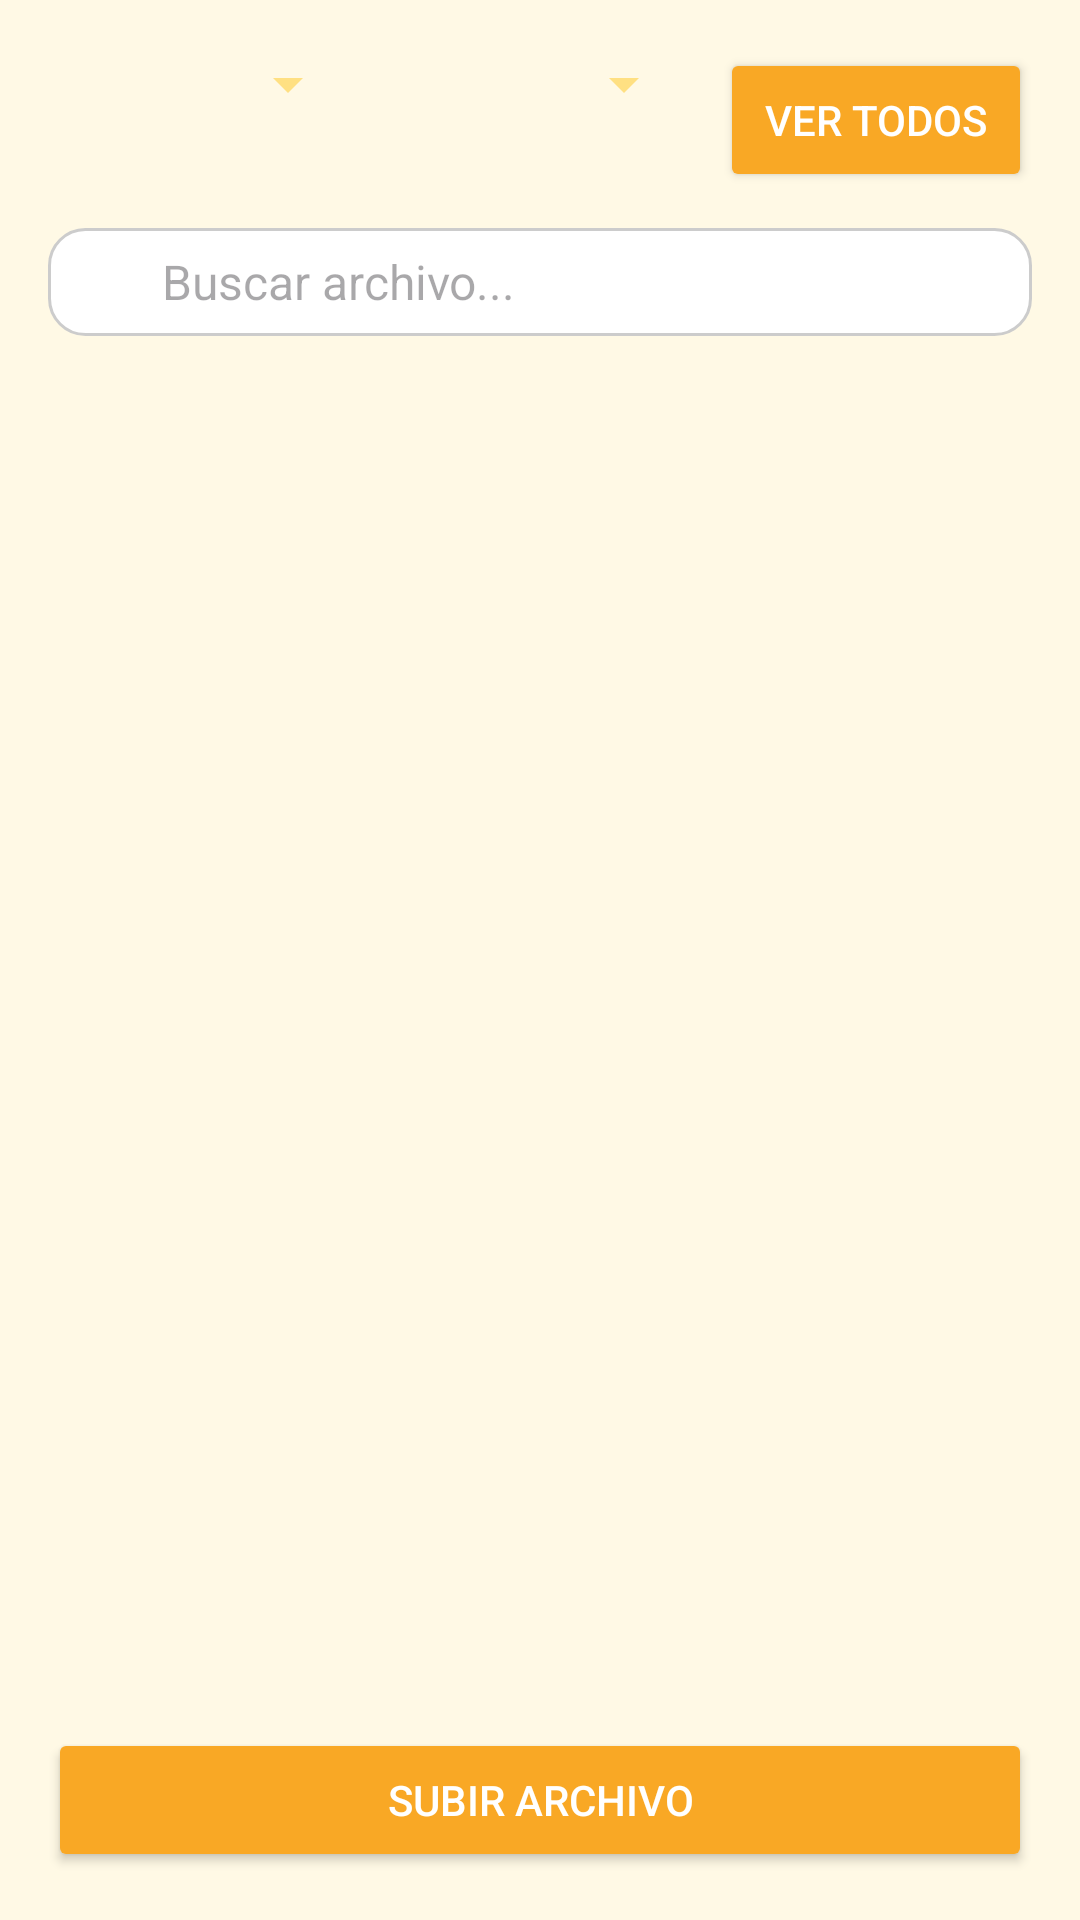

This screen was rendered from an Android layout file. Write that file and the resources it references.
<!-- AndroidManifest.xml: application theme Theme.AulaDigital -->
<!-- res/layout/activity_planificaciones.xml -->
<?xml version="1.0" encoding="utf-8"?>

<LinearLayout
    xmlns:android="http://schemas.android.com/apk/res/android" 
    xmlns:app="http://schemas.android.com/apk/res-auto"
    android:layout_width="match_parent"
    android:layout_height="match_parent"
    android:orientation="vertical"
    android:padding="16dp"
    android:background="#FFF9E5">

    
    <LinearLayout
        android:layout_width="match_parent"
        android:layout_height="wrap_content"
        android:orientation="horizontal"
        android:weightSum="3"
        android:paddingBottom="12dp">

        <Spinner
            android:id="@+id/spinnerCurso"
            android:layout_width="0dp"
            android:layout_height="wrap_content"
            android:layout_weight="1"
            android:backgroundTint="#FFE082" />

        <Spinner
            android:id="@+id/spinnerSemana"
            android:layout_width="0dp"
            android:layout_height="wrap_content"
            android:layout_weight="1"
            android:layout_marginStart="8dp"
            android:backgroundTint="#FFE082" />

        <Button
            android:id="@+id/btnVerTodos"
            android:layout_width="0dp"
            android:layout_height="wrap_content"
            android:layout_weight="1"
            android:text="Ver todos"
            android:textColor="#FFFFFF"
            android:backgroundTint="#F9A825"
            android:layout_marginStart="8dp"/>
    </LinearLayout>

    
    <LinearLayout
        android:layout_width="match_parent"
        android:layout_height="wrap_content"
        android:orientation="horizontal"
        android:background="@drawable/edittext_background"
        android:padding="6dp"
        android:layout_marginBottom="12dp"
        android:gravity="center_vertical">

        <ImageView
            android:id="@+id/ivBuscar"
            android:layout_width="24dp"
            android:layout_height="24dp"
            android:src="@drawable/ic_search"
            app:tint="#BF8C2E"
            android:contentDescription="Buscar" />

        <EditText
            android:id="@+id/etBuscar"
            android:layout_width="0dp"
            android:layout_height="wrap_content"
            android:layout_weight="1"
            android:hint="Buscar archivo..."
            android:textColor="#BF8C2E"
            android:textSize="16sp"
            android:background="@android:color/transparent"
            android:paddingStart="8dp" />
    </LinearLayout>

    
    <androidx.recyclerview.widget.RecyclerView
        android:id="@+id/rvArchivos"
        android:layout_width="match_parent"
        android:layout_height="0dp"
        android:layout_weight="1" />

    
    <Button
        android:id="@+id/btnSubirArchivo"
        android:layout_width="match_parent"
        android:layout_height="wrap_content"
        android:text="Subir archivo"
        android:textColor="#FFFFFF"
        android:backgroundTint="#F9A825"
        android:layout_marginTop="12dp"/>
</LinearLayout>
<!-- resources referenced by this layout -->
<resources>
  <!-- drawable edittext_background (drawable) -->
  <shape xmlns:android="http://schemas.android.com/apk/res/android"
      android:shape="rectangle">
      <solid android:color="@android:color/white" />
      <corners android:radius="12dp" />
      <stroke android:width="1dp" android:color="#CCCCCC" />
  </shape>
  <style name="Theme.AulaDigital" parent="Base.Theme.AulaDigital" />
  <style name="Base.Theme.AulaDigital" parent="Theme.Material3.DayNight.NoActionBar">
          
          
      </style>
</resources>
